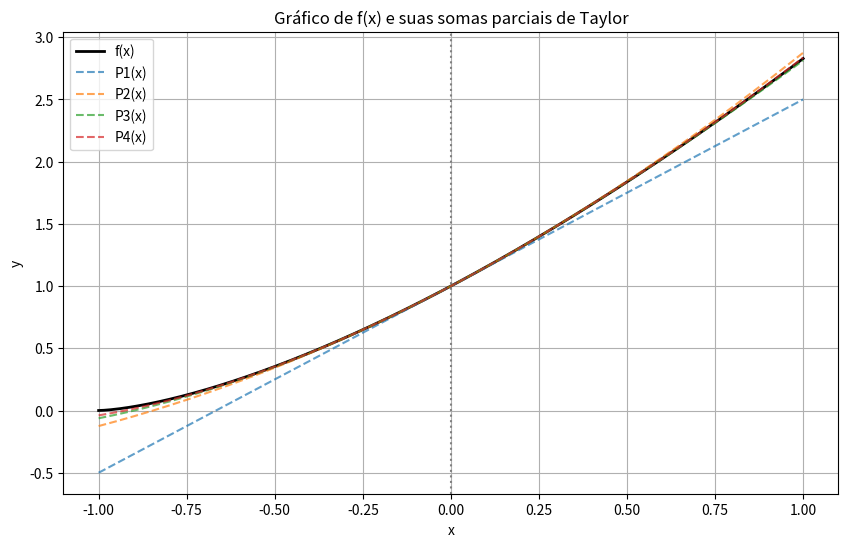

Generate this figure with matplotlib:
import numpy as np
import sympy as sp
import matplotlib.pyplot as plt

# Função para calcular a soma parcial da série de Taylor de f em torno de a até a ordem k
def taylor_series(f, x, a, k):
    return f.series(x, a, k + 1).removeO()  # Retorna a série de Taylor diretamente

# Função para plotar a função original e suas aproximações de Taylor
def plot_taylor_series(f_expr, a, Kmin, Kmax, xmin, xmax):
    x = sp.Symbol('x')  # Definição do símbolo para a variável x
    f = sp.sympify(f_expr)  # Conversão da expressão string para uma função simbólica
    
    # Aproximação do raio de convergência da série de Taylor
    R = sp.limit(abs(f / (sp.diff(f, x) + 1e-6)), x, a)
    delta = 0.1  # Pequeno deslocamento para evitar singularidade
    
    # Certifique-se de que R seja positivo
    R = float(R) if R.is_real else 1.0  # Use 1.0 como fallback se R não for real
    R = max(R, 0)  # Garante que R não seja negativo
    
    # Geração dos valores de x para plotagem
    x_vals = np.linspace(xmin, xmax, 400)
    
    # Conversão da função simbólica para uma função numérica utilizável no matplotlib
    f_lambdified = sp.lambdify(x, f, 'numpy')
    
    plt.figure(figsize=(10, 6))
    
    # Plot da função original
    plt.plot(x_vals, f_lambdified(x_vals), label='f(x)', linewidth=2, color='black')
    
    # Loop para calcular e plotar os polinômios de Taylor de ordem Kmin até Kmax
    for k in range(Kmin, Kmax + 1):
        Pk = taylor_series(f, x, a, k)  # Cálculo do polinômio de Taylor de ordem k
        Pk_lambdified = sp.lambdify(x, Pk, 'numpy')  # Conversão para função numérica
        
        # Avalia o polinômio de Taylor
        Pk_vals = Pk_lambdified(x_vals)  # Avalia o polinômio de Taylor
        
        # Verifica se Pk_vals é um array
        if isinstance(Pk_vals, (np.ndarray, list)):
            plt.plot(x_vals, Pk_vals, linestyle='--', label=f'P{k}(x)', alpha=0.7)
        else:
            print(f"Aviso: Pk retornou um valor não-array para k={k}. Valor: {Pk_vals}.")
    
    # Linha vertical indicando o centro da série de Taylor
    plt.axvline(a, color='gray', linestyle=':')
    plt.xlabel('x')
    plt.ylabel('y')
    plt.title(f'Gráfico de f(x) e suas somas parciais de Taylor')
    plt.legend()
    plt.grid()
    plt.show()

# Exemplo de uso da função
f_expr = '(1 + x)**(3/2)'  # Expressão da função a ser aproximada
a = 0  # Centro da série de Taylor
Kmin = 0  # Ordem mínima das somas parciais
Kmax = 4  # Ordem máxima das somas parciais
xmin = -1  # Limite inferior do intervalo de plotagem
xmax = 1   # Limite superior do intervalo de plotagem

# Chamada da função para exibição do gráfico
plot_taylor_series(f_expr, a, Kmin, Kmax, xmin, xmax)
